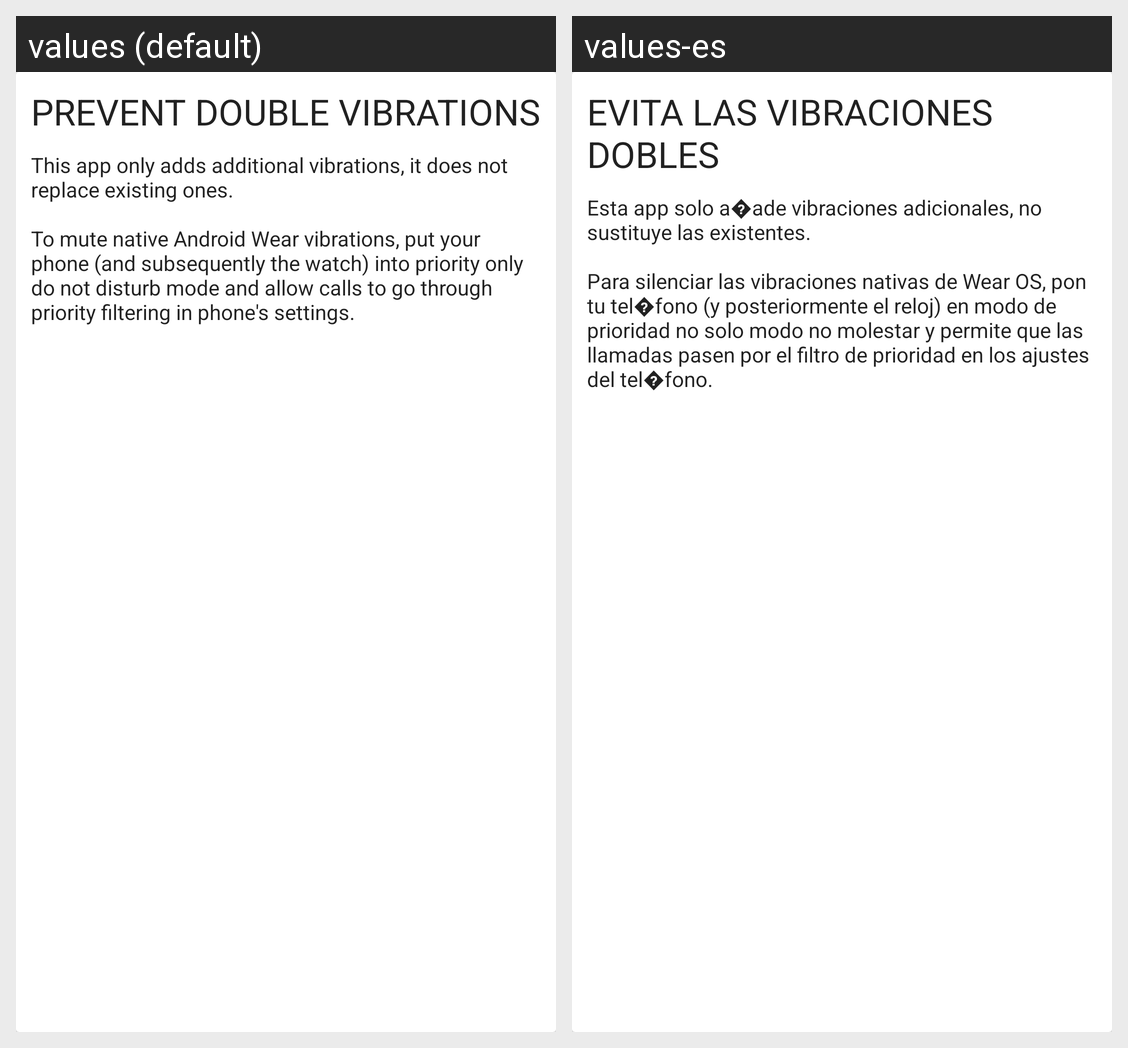

Locale-by-locale string values for the Android screen shown in this grid:
Android screen res/layout/tip_duplicate_vibrations.xml rendered under 2 locales, left to right: values (default), values-es. Device: Nexus 5 (rendered at 1080×1920; each locale shown at half size, 540×960, under a caption strip naming it); theme AppTheme.
Strings drawn on this screen, with the default value and each locale's value (text and hints the layout hard-codes, and strings that could not be matched under every locale, appear in the picture but are not listed):

tip_duplicate_vibrations
  values: Prevent double vibrations
  values-es: Evita las vibraciones dobles

tip_duplicate_vibrations_description
  values: This app only adds additional vibrations, it does not replace existing ones.
      
      To mute native Android Wear vibrations, put your phone (and subsequently the watch) into priority only do not disturb mode and allow calls to go through priority filtering in phone's settings.
  values-es: Esta app solo a�ade vibraciones adicionales, no sustituye las existentes.
      
      Para silenciar las vibraciones nativas de Wear OS, pon tu tel�fono (y posteriormente el reloj) en modo de prioridad no solo modo no molestar y permite que las llamadas pasen por el filtro de prioridad en los ajustes del tel�fono.
